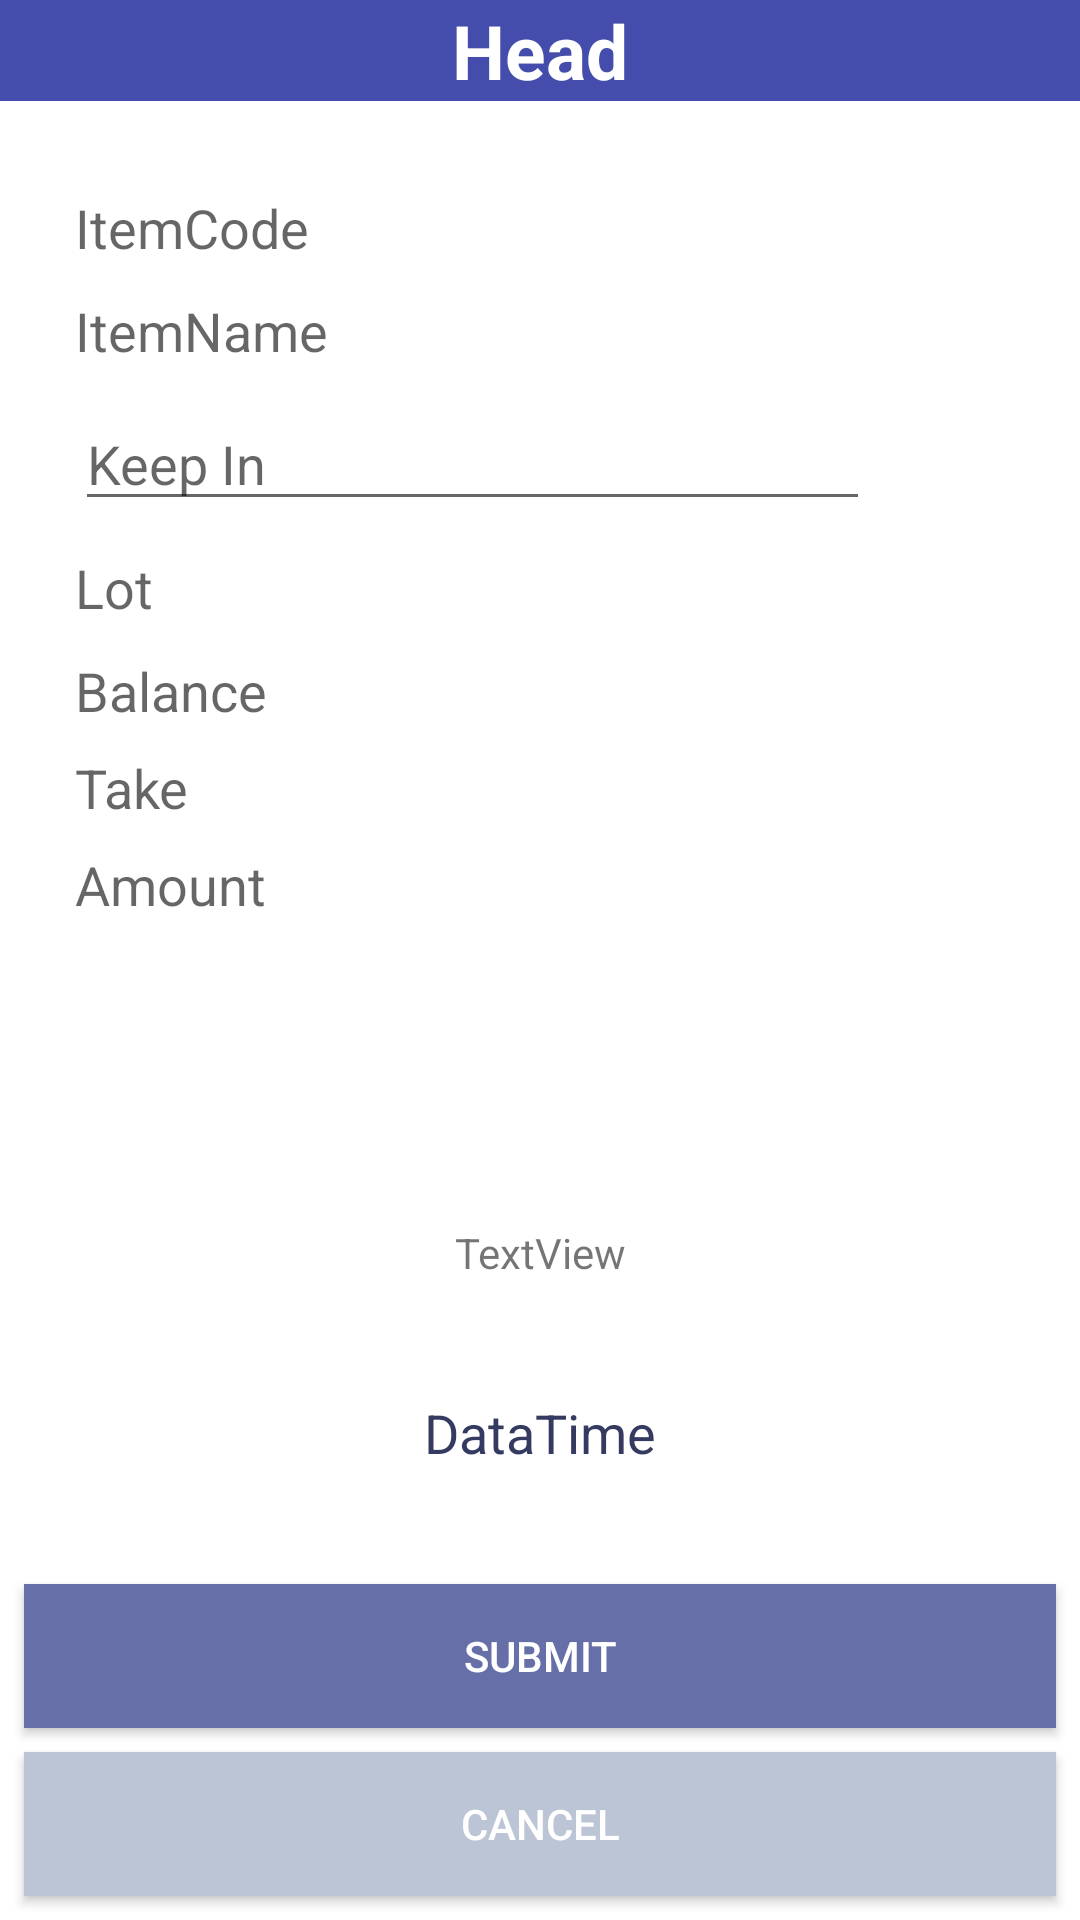

Write the Android layout XML for this screen, with the resource values it uses.
<!-- AndroidManifest.xml: application theme AppTheme -->
<!-- res/layout/constraint_dialog_layout.xml -->
<?xml version="1.0" encoding="utf-8"?>
<android.support.constraint.ConstraintLayout xmlns:android="http://schemas.android.com/apk/res/android"
    xmlns:app="http://schemas.android.com/apk/res-auto"
    xmlns:tools="http://schemas.android.com/tools"
    android:layout_width="match_parent"
    android:layout_height="match_parent"
    android:background="#FFF">

    <TextView
        android:id="@+id/tv_condi_head"
        android:layout_width="0dp"
        android:layout_height="wrap_content"
        android:background="#444DAB"
        android:text="Head"
        android:textAlignment="center"
        android:textColor="#fff"
        android:textSize="25dp"
        android:textStyle="bold"
        app:layout_constraintEnd_toEndOf="parent"
        app:layout_constraintStart_toStartOf="parent"
        app:layout_constraintTop_toTopOf="parent" />

    <TextView
        android:id="@+id/tv_condi_item_code"
        android:layout_width="0dp"
        android:layout_height="wrap_content"
        android:layout_marginEnd="25dp"
        android:layout_marginStart="25dp"
        android:layout_marginTop="30dp"
        android:hint="ItemCode"
        android:textAlignment="textStart"
        android:textColor="#353A60"
        android:textSize="18dp"
        app:layout_constraintEnd_toEndOf="parent"
        app:layout_constraintStart_toStartOf="parent"
        app:layout_constraintTop_toBottomOf="@+id/tv_condi_head" />

    <TextView
        android:id="@+id/tv_condi_itemname"
        android:layout_width="0dp"
        android:layout_height="wrap_content"
        android:layout_marginEnd="25dp"
        android:layout_marginStart="25dp"
        android:layout_marginTop="10dp"
        android:hint="ItemName"
        android:textColor="#353A60"
        android:textSize="18dp"
        app:layout_constraintEnd_toEndOf="parent"
        app:layout_constraintStart_toStartOf="parent"
        app:layout_constraintTop_toBottomOf="@+id/tv_condi_item_code" />

    <EditText
        android:id="@+id/tv_condi_stroge"
        android:layout_width="265dp"
        android:layout_height="wrap_content"
        android:layout_marginStart="25dp"
        android:layout_marginTop="10dp"
        android:hint="Keep In"
        android:imeOptions="actionDone"
        android:maxLines="1"
        android:textColor="#353A60"
        android:textSize="18dp"
        app:layout_constraintStart_toStartOf="parent"
        app:layout_constraintTop_toBottomOf="@+id/tv_condi_itemname" />

    <TextView
        android:id="@+id/tv_condi_lot"
        android:layout_width="0dp"
        android:layout_height="wrap_content"
        android:layout_marginEnd="25dp"
        android:layout_marginStart="25dp"
        android:layout_marginTop="10dp"
        android:hint="Lot"
        android:textColor="#353A60"
        android:textSize="18dp"
        app:layout_constraintEnd_toEndOf="parent"
        app:layout_constraintStart_toStartOf="parent"
        app:layout_constraintTop_toBottomOf="@+id/tv_condi_stroge" />

    <TextView
        android:id="@+id/tv_condi_amount"
        android:layout_width="0dp"
        android:layout_height="wrap_content"
        android:layout_marginEnd="25dp"
        android:layout_marginStart="25dp"
        android:layout_marginTop="8dp"
        android:hint="Amount"
        android:textColor="#353A60"
        android:textSize="18dp"
        app:layout_constraintEnd_toEndOf="parent"
        app:layout_constraintHorizontal_bias="0.0"
        app:layout_constraintStart_toStartOf="parent"
        app:layout_constraintTop_toBottomOf="@+id/tv_condi_take" />

    <TextView
        android:id="@+id/tv_condi_take"
        android:layout_width="0dp"
        android:layout_height="wrap_content"
        android:layout_marginEnd="25dp"
        android:layout_marginStart="25dp"
        android:layout_marginTop="8dp"
        android:hint="Take"
        android:textColor="#353A60"
        android:textSize="18dp"
        app:layout_constraintEnd_toEndOf="parent"
        app:layout_constraintHorizontal_bias="0.0"
        app:layout_constraintStart_toStartOf="parent"
        app:layout_constraintTop_toBottomOf="@+id/tv_condi_balance" />

    <TextView
        android:id="@+id/tv_condi_balance"
        android:layout_width="0dp"
        android:layout_height="wrap_content"
        android:layout_marginEnd="25dp"
        android:layout_marginStart="25dp"
        android:layout_marginTop="10dp"
        android:hint="Balance"
        android:textColor="#353A60"
        android:textSize="18dp"
        app:layout_constraintEnd_toEndOf="parent"
        app:layout_constraintHorizontal_bias="0.0"
        app:layout_constraintStart_toStartOf="parent"
        app:layout_constraintTop_toBottomOf="@+id/tv_condi_lot" />

    <Button
        android:id="@+id/bt_condi_cancel"
        android:layout_width="0dp"
        android:layout_height="wrap_content"
        android:layout_marginBottom="8dp"
        android:layout_marginEnd="8dp"
        android:layout_marginStart="8dp"
        android:background="#BCC5D6"
        android:text="Cancel"
        android:textColor="#FFFF"
        app:layout_constraintBottom_toBottomOf="parent"
        app:layout_constraintEnd_toEndOf="parent"
        app:layout_constraintHorizontal_bias="0.0"
        app:layout_constraintStart_toStartOf="parent" />

    <Button
        android:id="@+id/bt_condi_ok"
        android:layout_width="0dp"
        android:layout_height="wrap_content"
        android:layout_marginBottom="8dp"
        android:layout_marginEnd="8dp"
        android:layout_marginStart="8dp"
        android:background="#666FA8"
        android:text="SUBMIT"
        android:textColor="#FFFF"
        app:layout_constraintBottom_toTopOf="@+id/bt_condi_cancel"
        app:layout_constraintEnd_toEndOf="parent"
        app:layout_constraintHorizontal_bias="0.0"
        app:layout_constraintStart_toStartOf="parent" />

    <TextView
        android:id="@+id/tv_condi_datatime"
        android:layout_width="wrap_content"
        android:layout_height="wrap_content"
        android:layout_marginBottom="8dp"
        android:layout_marginEnd="8dp"
        android:layout_marginStart="8dp"
        android:layout_marginTop="8dp"
        android:text="DataTime"
        android:textAlignment="center"
        android:textColor="#353A60"
        android:textSize="18dp"
        app:layout_constraintBottom_toTopOf="@+id/bt_condi_ok"
        app:layout_constraintEnd_toEndOf="parent"
        app:layout_constraintStart_toStartOf="parent"
        app:layout_constraintTop_toBottomOf="@+id/tv_hint" />

    <TextView
        android:id="@+id/tv_hint"
        android:layout_width="wrap_content"
        android:layout_height="wrap_content"
        android:layout_marginBottom="8dp"
        android:layout_marginEnd="8dp"
        android:layout_marginStart="8dp"
        android:layout_marginTop="8dp"
        android:text="TextView"
        app:layout_constraintBottom_toTopOf="@+id/bt_condi_ok"
        app:layout_constraintEnd_toEndOf="parent"
        app:layout_constraintStart_toStartOf="parent"
        app:layout_constraintTop_toBottomOf="@+id/tv_condi_amount" />

</android.support.constraint.ConstraintLayout>
<!-- resources referenced by this layout -->
<resources>
  <style name="AppTheme" parent="Theme.AppCompat.Light.NoActionBar">
          
          <item name="colorPrimary">@color/colorPrimary</item>
          <item name="colorPrimaryDark">@color/colorPrimaryDark</item>
          <item name="colorAccent">@color/colorAccent</item>
      </style>
  <color name="colorPrimary">#031634</color>
  <color name="colorPrimaryDark">#1b325f</color>
  <color name="colorAccent">#FF4081</color>
</resources>
